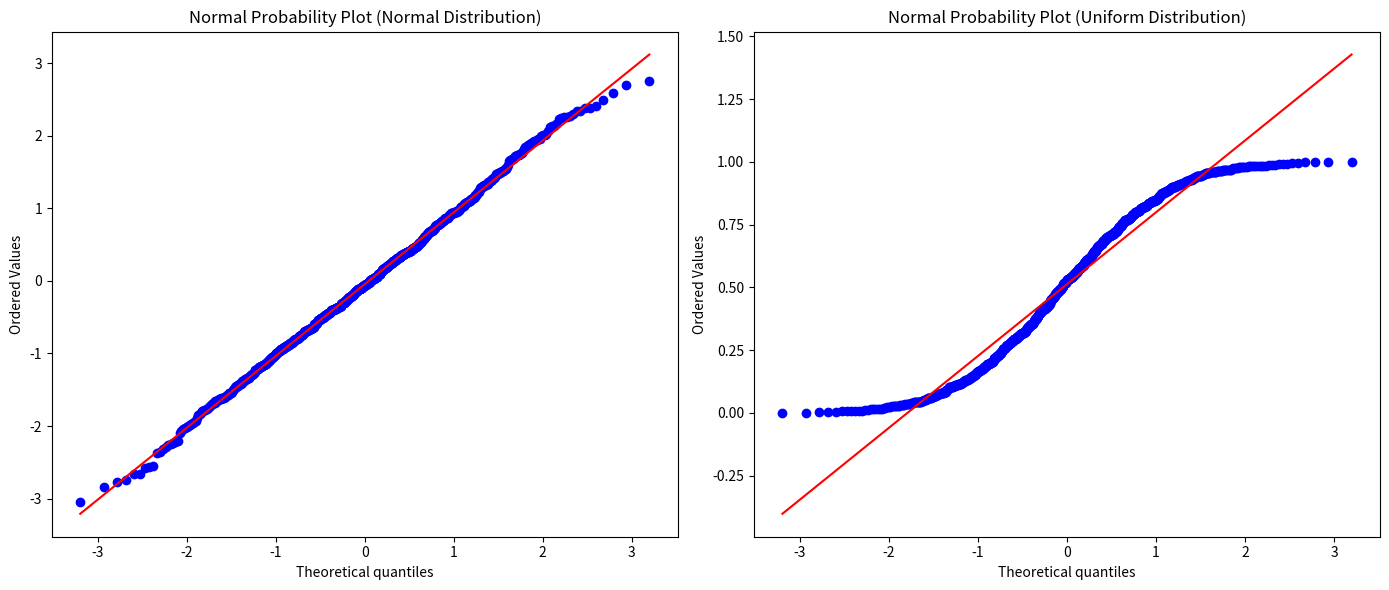

The matplotlib source for this figure:
import numpy as np
import matplotlib.pyplot as plt
import scipy.stats as stats

# Генерация выборки из нормального распределения
np.random.seed(0)
normal_sample = np.random.normal(loc=0, scale=1, size=1000)

# Генерация выборки из равномерного распределения
uniform_sample = np.random.uniform(low=0, high=1, size=1000)

# Построение графика нормальной вероятности для нормального распределения
plt.figure(figsize=(14, 6))

plt.subplot(1, 2, 1)
stats.probplot(normal_sample, dist="norm", plot=plt)
plt.title('Normal Probability Plot (Normal Distribution)')

# Построение графика нормальной вероятности для равномерного распределения
plt.subplot(1, 2, 2)
stats.probplot(uniform_sample, dist="norm", plot=plt)
plt.title('Normal Probability Plot (Uniform Distribution)')

plt.tight_layout()
plt.show()